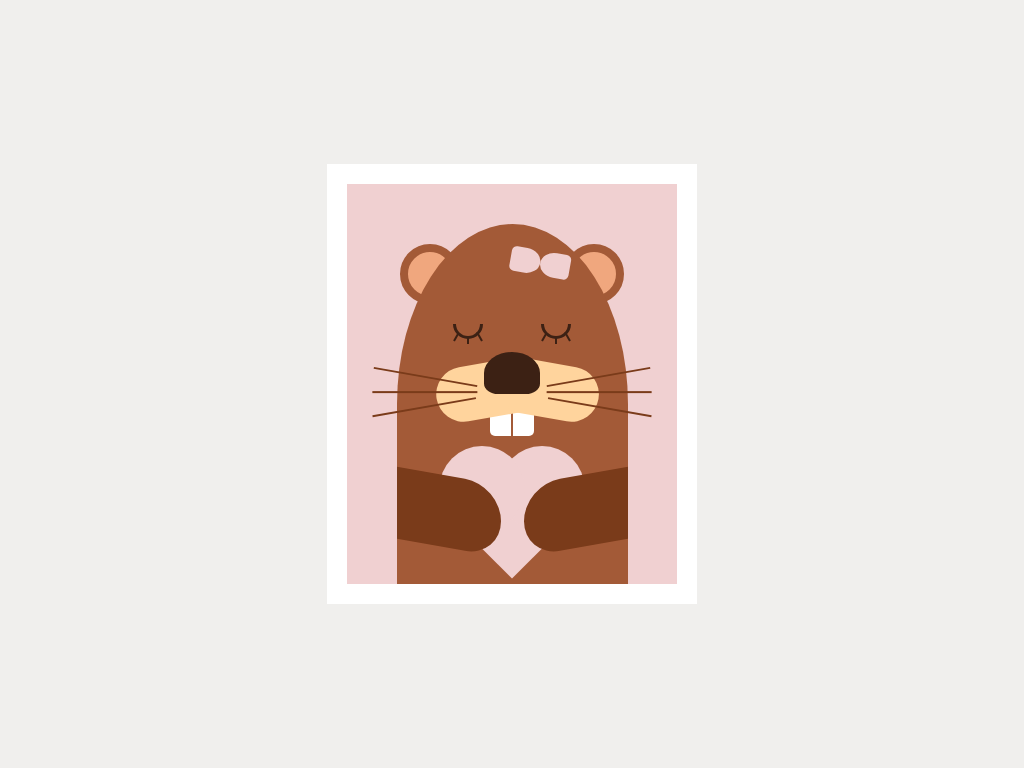

Recreate this image using only HTML and CSS.

<!-- file: index.html -->
<!DOCTYPE html>
<html lang="en">
  <head>
    <meta charset="UTF-8" />
    <meta http-equiv="X-UA-Compatible" content="IE=edge" />
    <meta name="viewport" content="width=device-width, initial-scale=1.0" />
    <link rel="stylesheet" href="style.css" />
    <title>Beaver</title>
  </head>
  <body>
    <div class="frame">
      <div class="ear-left"></div>
      <div class="ear-right"></div>
      <div class="body">
        <div class="heart"></div>
        <div class="bow"></div>
        <div class="arm-left"></div>
        <div class="arm-right"></div>
      </div>
      <div class="teeth"></div>
      <div class="muzzle"></div>
      <div class="whiskers-left"></div>
      <div class="whiskers-right"></div>

      <div class="nose"></div>
      <div class="eye-left">
        <div class="lashes"></div>
      </div>
      <div class="eye-right">
        <div class="lashes"></div>
      </div>
    </div>
  </body>
</html>


/* file: style.css */
* {
  margin: 0;
  padding: 0;
}

*,
*::before,
*::after {
  box-sizing: inherit;
}

html {
  font-size: 62.5%;
}

body {
  box-sizing: border-box;
  background-color: #f0efed;
  height: 100vh;
  display: flex;
  align-items: center;
  justify-content: center;
}

.frame {
  width: 37rem;
  height: 44rem;
  border: 2rem solid white;
  background-color: #f0d0d1;
  display: flex;
  align-items: flex-end;
  justify-content: center;
  position: relative;
}

.body {
  height: 90%;
  width: 70%;
  background-color: #a35a37;
  border-radius: 50% 50% 0 0;
  position: relative;
}

.heart {
  height: 8.5rem;
  width: 8.5rem;
  background-color: #f0d0d1;
  position: absolute;
  top: 70%;
  left: 50%;
  transform: translateX(-50%) rotate(45deg);
}

.heart::before,
.heart::after,
.bow::before,
.lashes::before,
.lashes::after,
.muzzle::before,
.whiskers-left::before,
.whiskers-left::after,
.whiskers-right::before,
.whiskers-right::after {
  content: "";
  height: 100%;
  width: 100%;
  position: absolute;
}

.heart::before,
.heart::after {
  background-color: inherit;
  top: 0;
  left: 0;
  border-radius: 50%;
}

.heart::before {
  transform: translateY(-50%);
}
.heart::after {
  transform: translateX(-50%);
}

.arm-left {
  position: absolute;
  width: 45%;
  height: 20%;
  bottom: 10%;
  background-color: #7a3b1a;
  border-radius: 0 5rem 5rem 0;
  transform: skewY(10deg);
}

.arm-right {
  position: absolute;
  width: 45%;
  height: 20%;
  bottom: 10%;
  right: 0;
  background-color: #7a3b1a;
  border-radius: 5rem 0 0 5rem;
  transform: skewY(-10deg);
}

.bow {
  height: 2.5rem;
  width: 3rem;
  background-color: #f0d0d1;
  position: absolute;
  top: 8%;
  right: 25%;
  border-radius: 50% 5px 5px 50%;
  transform: rotate(10deg);
}

.bow::before {
  border-radius: 5px 50% 50% 5px;
  background-color: inherit;
  transform: translateX(-100%);
}

.eye-left,
.eye-right {
  height: 1.5rem;
  width: 3rem;
  border: 0.3rem solid #3c2114;
  border-top: 0;
  border-radius: 0 0 10rem 10rem;
  top: 35%;
  position: absolute;
}

.eye-left {
  left: 32%;
}

.eye-right {
  right: 32%;
}

.lashes {
  width: 0.2rem;
  height: 0.8rem;
  background-color: #3c2114;
  position: absolute;
  left: 50%;
  bottom: -0.8rem;
  transform: translateX(-50%);
}

.lashes::before,
.lashes::after {
  background-color: inherit;
  transform-origin: top;
  top: -0.2rem;
}

.lashes::before {
  left: -1rem;
  transform: rotate(30deg);
}
.lashes::after {
  right: -1rem;
  transform: rotate(-30deg);
}

.muzzle {
  width: 8.7rem;
  height: 5.5rem;
  background-color: #ffd49d;
  position: absolute;
  top: 45%;
  left: 27%;
  border-radius: 5rem 0 0 5rem;
  transform: rotate(-10deg);
}

.muzzle::before {
  background-color: inherit;
  top: 0;
  left: 100%;
  transform-origin: top left;
  border-radius: 0 5rem 5rem 0;
  transform: rotate(20deg);
}

.nose {
  width: 5.6rem;
  height: 4.2rem;
  position: absolute;
  background-color: #3c2114;
  top: 42%;
  left: 50%;
  transform: translate(-50%);
  border-radius: 100% 100% 50% 50%;
}

.teeth {
  width: 4.4rem;
  height: 4rem;
  background-color: white;
  position: absolute;
  top: 53%;
  left: 50%;
  transform: translateX(-50%);
  border-radius: 0.5rem;
}

.teeth::after {
  content: "";
  height: 100%;
  width: 2px;
  position: absolute;
  background-color: #a35a37;
  left: 50%;
  transform: translate(-50%);
}

.whiskers-left,
.whiskers-right {
  width: 10.5rem;
  height: 2px;
  position: absolute;
  top: 48%;
  background-color: #7a3b1a;
}

.whiskers-left {
  left: 8%;
  transform: rotate(10deg);
}

.whiskers-left::before {
  background-color: inherit;
  top: 1.5rem;
  left: 0.2rem;
  transform: rotate(-10deg);
}

.whiskers-left::after {
  background-color: inherit;
  top: 3rem;
  left: 0.4rem;
  transform: rotate(-20deg);
}

.whiskers-right {
  right: 8%;
  transform: rotate(-10deg);
}

.whiskers-right::before {
  background-color: inherit;
  top: 1.5rem;
  right: 0.2rem;
  transform: rotate(10deg);
}

.whiskers-right::after {
  background-color: inherit;
  top: 3rem;
  right: 0.4rem;
  transform: rotate(20deg);
}

.ear-left,
.ear-right {
  height: 6rem;
  width: 6rem;
  background-color: #f0a77e;
  border: 0.8rem solid #a35a37;
  position: absolute;
  top: 15%;
  border-radius: 50%;
}

.ear-left {
  left: 16%;
  transform: rotate(-45deg);
}

.ear-right {
  right: 16%;
  transform: rotate(45deg);
}
